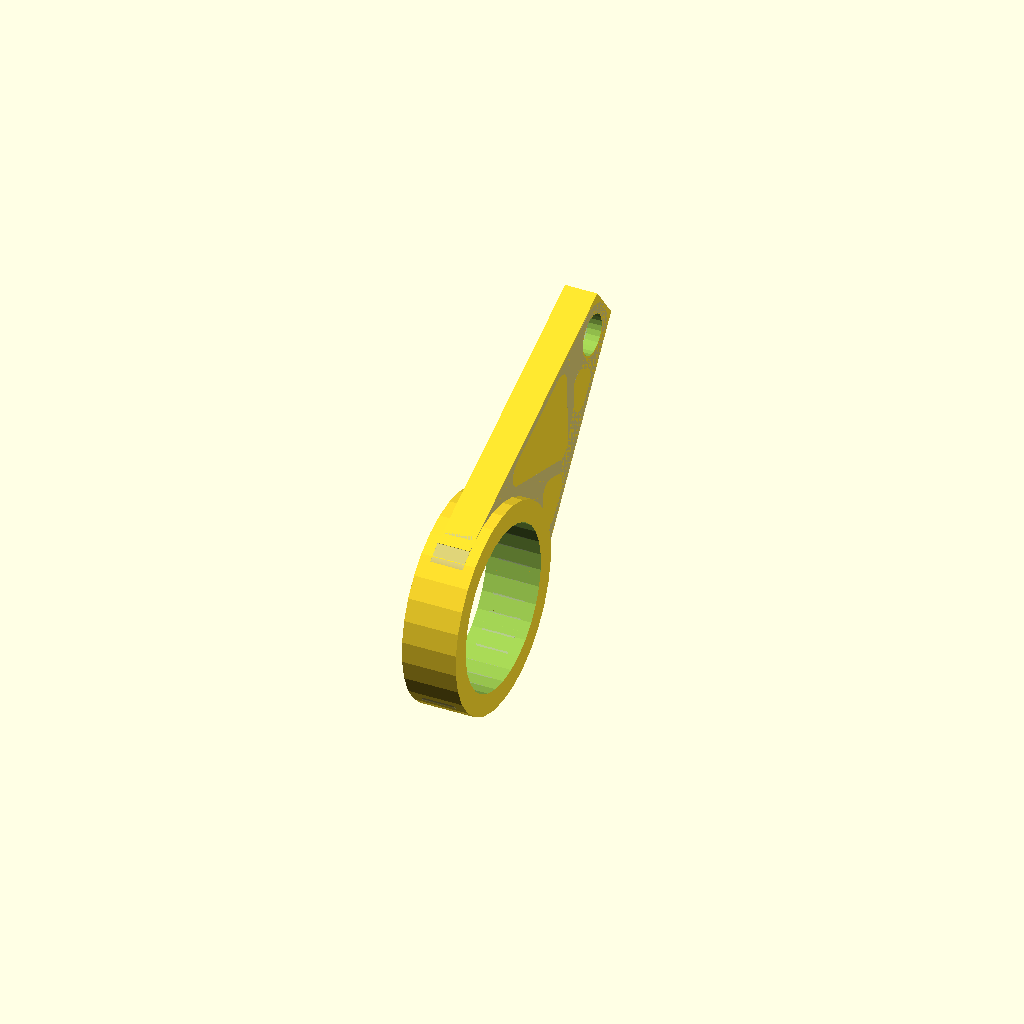
Cell 1 — every parameter at its default value.
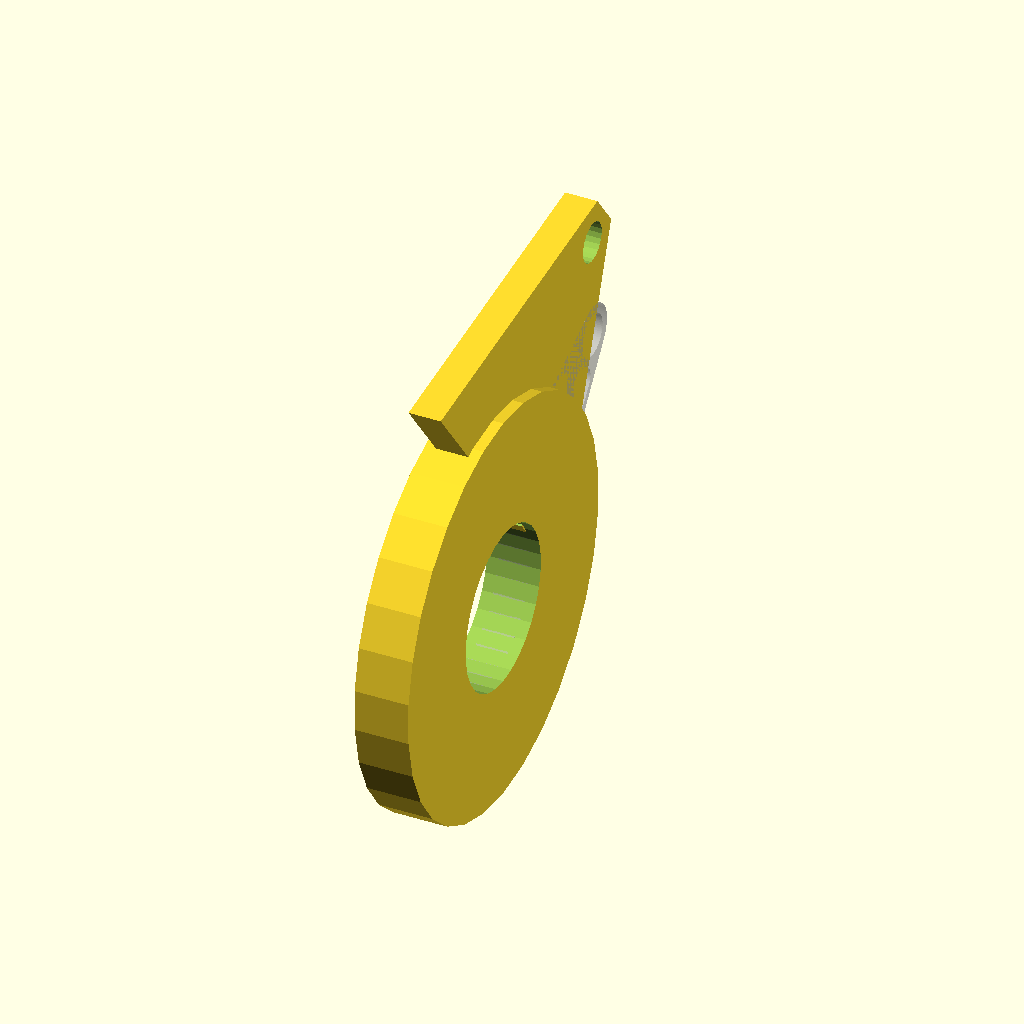
Cell 2 — ring_outer_radius set to 76, the other parameters unchanged.
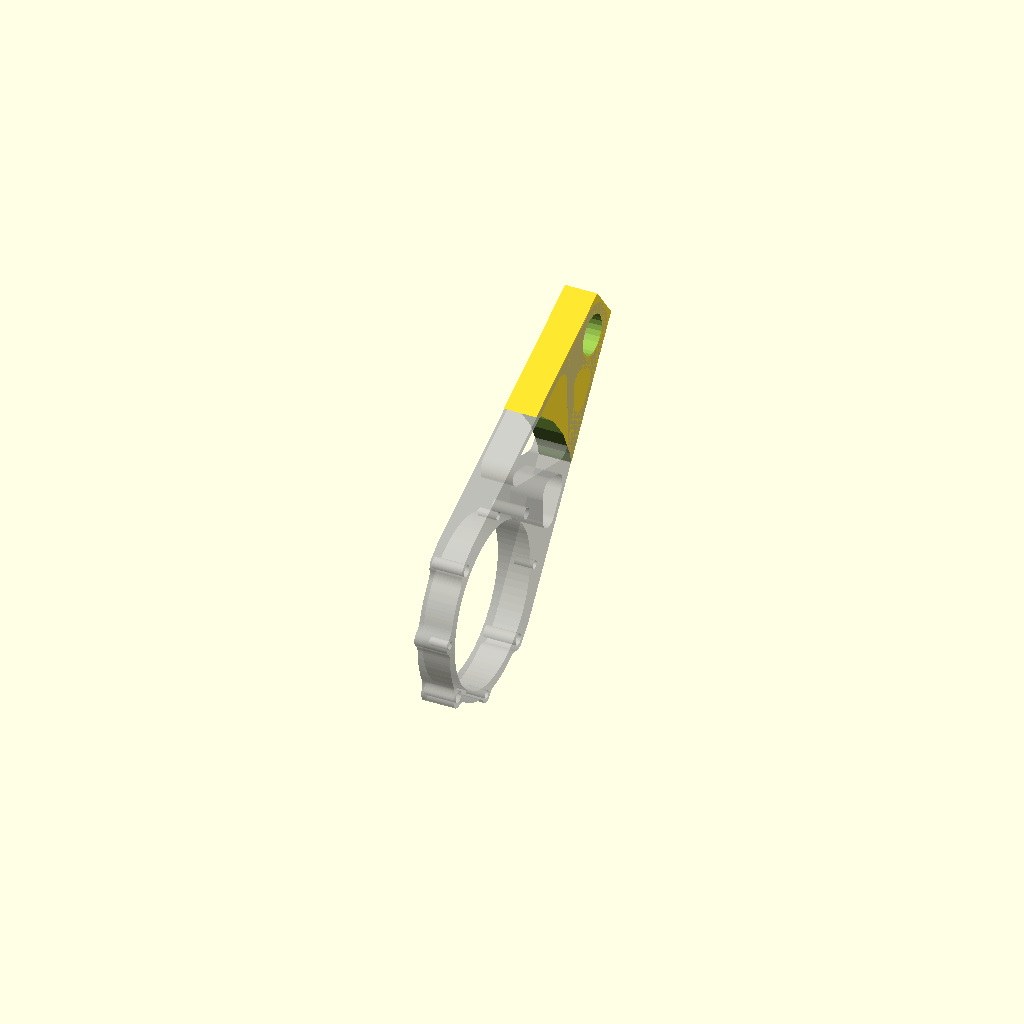
Cell 3: the same model with ring_inner_radius = 60.
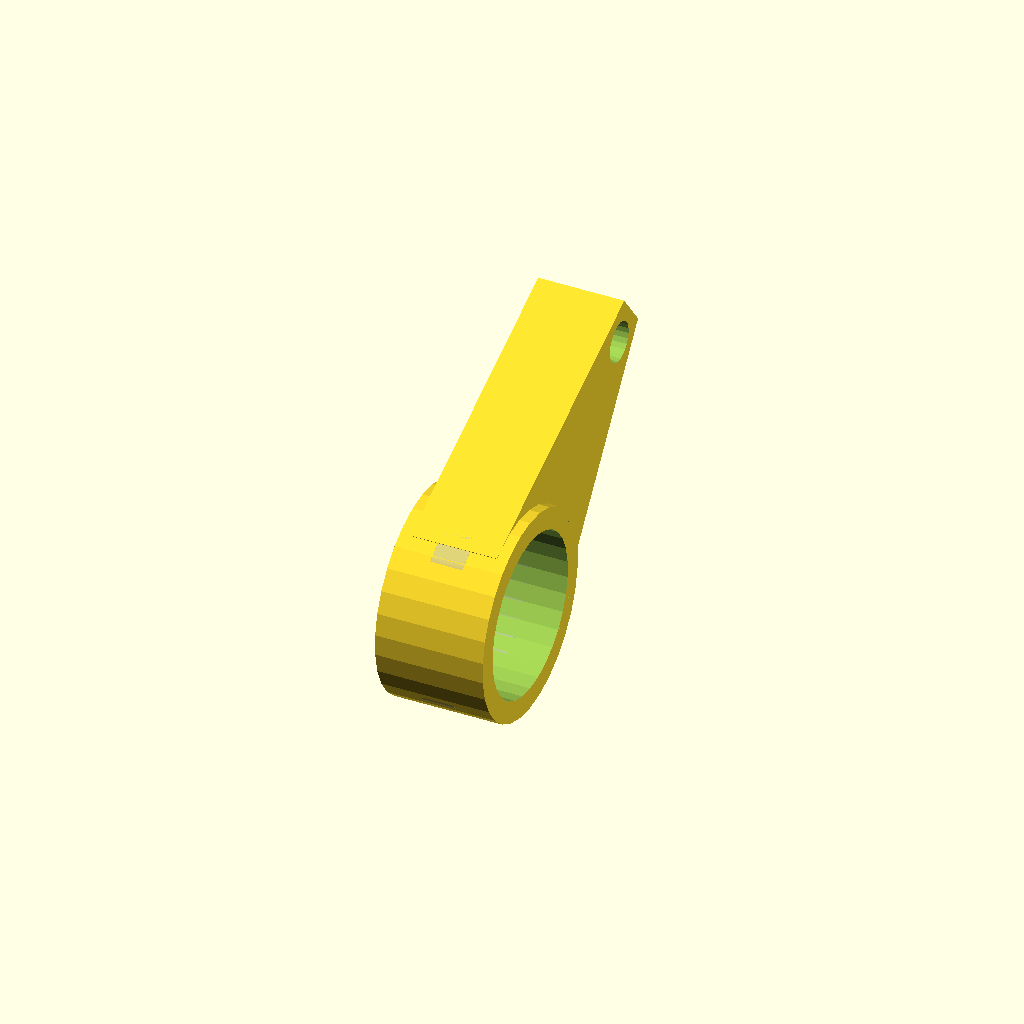
Cell 4 — ring_thickness set to 40, the other parameters unchanged.
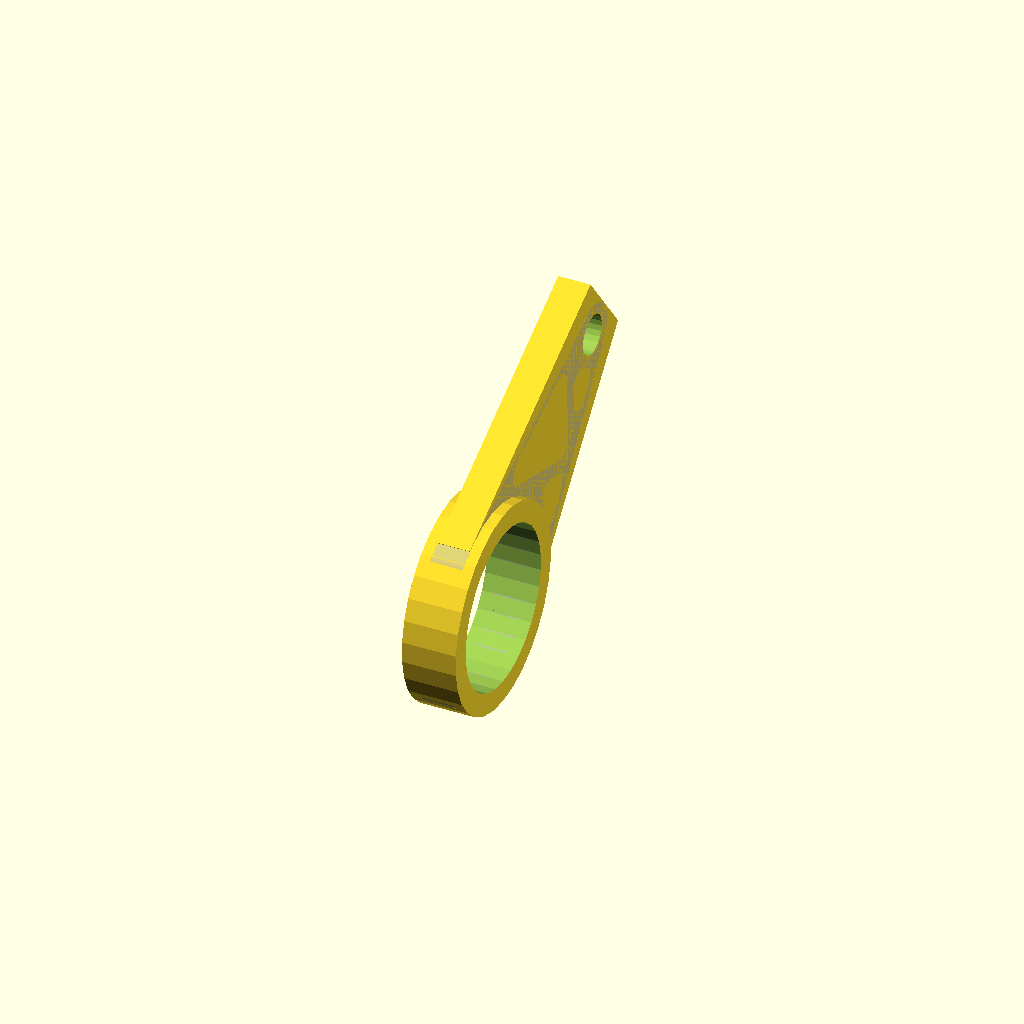
Cell 5 — trap_top_width set to 36, the other parameters unchanged.
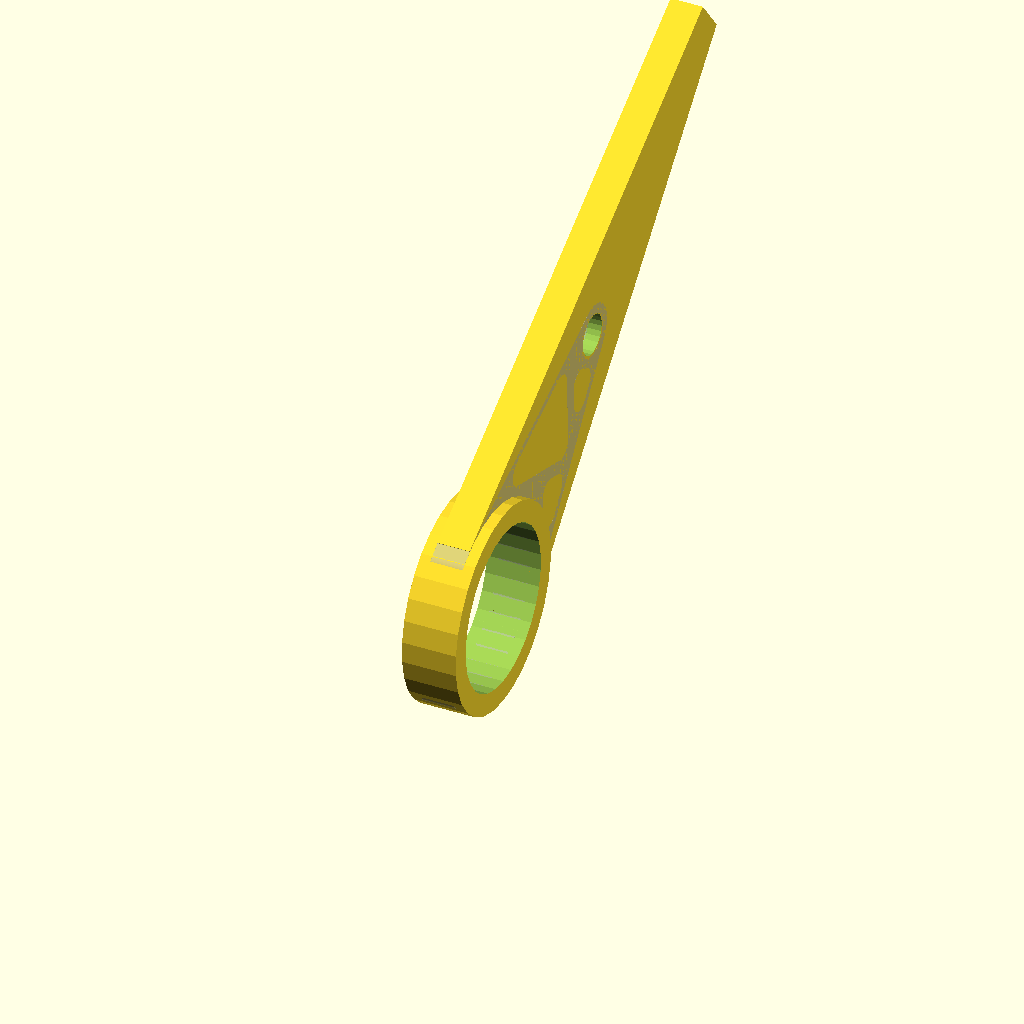
Cell 6: trap_height = 212 (everything else at default).
All cells are drawn from one camera (rotation 55°, 0°, 25°, orthographic, colour scheme Cornfield), so only the parameter changes between them.
Source of the model, src/ros/rover/rover_description/banksia_arm/scad/l2prime.scad:
// === STL Reference (for visual comparison only) ===
%scale(1000) import("l2prime.stl");

// === Ring Parameters ===
ring_outer_radius = 38;
ring_inner_radius = 30;
ring_thickness    = 20;

// === Trapezoid Parameters ===
trap_top_width     = 18;
trap_bottom_width  = ring_outer_radius * 2;
trap_height        = 106;
trap_depth         = ring_thickness - 8;

// === Ring Geometry ===
rotate([0, 90, 0])
    difference() {
        cylinder(r = ring_outer_radius, h = ring_thickness, center = true);
        cylinder(r = ring_inner_radius, h = ring_thickness + 5, center = true);
    }

// === Trapezoid Body (2D profile extruded into 3D) ===
module trapezoid_prism() {
    linear_extrude(height = trap_depth)
        polygon([
            [-(trap_bottom_width / 2), 0],
            [ (trap_bottom_width / 2), 0],
            [ (trap_top_width / 2), trap_height],
            [-(trap_top_width / 2), trap_height]
        ]);
}

// === Trapezoid with Internal Cutouts ===
module trapezoid_with_hole() {
    difference() {
        trapezoid_prism();

        // Central ring hole subtraction (aligned with ring's inner hole)
        translate([0, 0, 8])
            rotate([0, 180, 0])
                cylinder(r = ring_inner_radius, h = trap_depth + 5, center = true);

        // Additional internal cylindrical cut (possibly bolt hole)
        translate([0, 94, 0])
            rotate([0, 180, 0])
                cylinder(r = 7.5, h = 200, center = true);
    }
}

// === Trapezoid Placement ===
translate([0, 5, -34.5])  // Offset in global coordinates
    rotate([0, -90, 0])    // Orient face outward
        translate([ring_outer_radius, 0, -trap_depth / 2])  // Push out from ring surface
            rotate([0, 0, -37.5])  // Angle upward/right
                trapezoid_with_hole();
Customizer parameters (derived from the source; name, type, default, range or options):
ring_outer_radius: number, default 38
ring_inner_radius: number, default 30
ring_thickness: number, default 20
trap_top_width: number, default 18
trap_height: number, default 106
